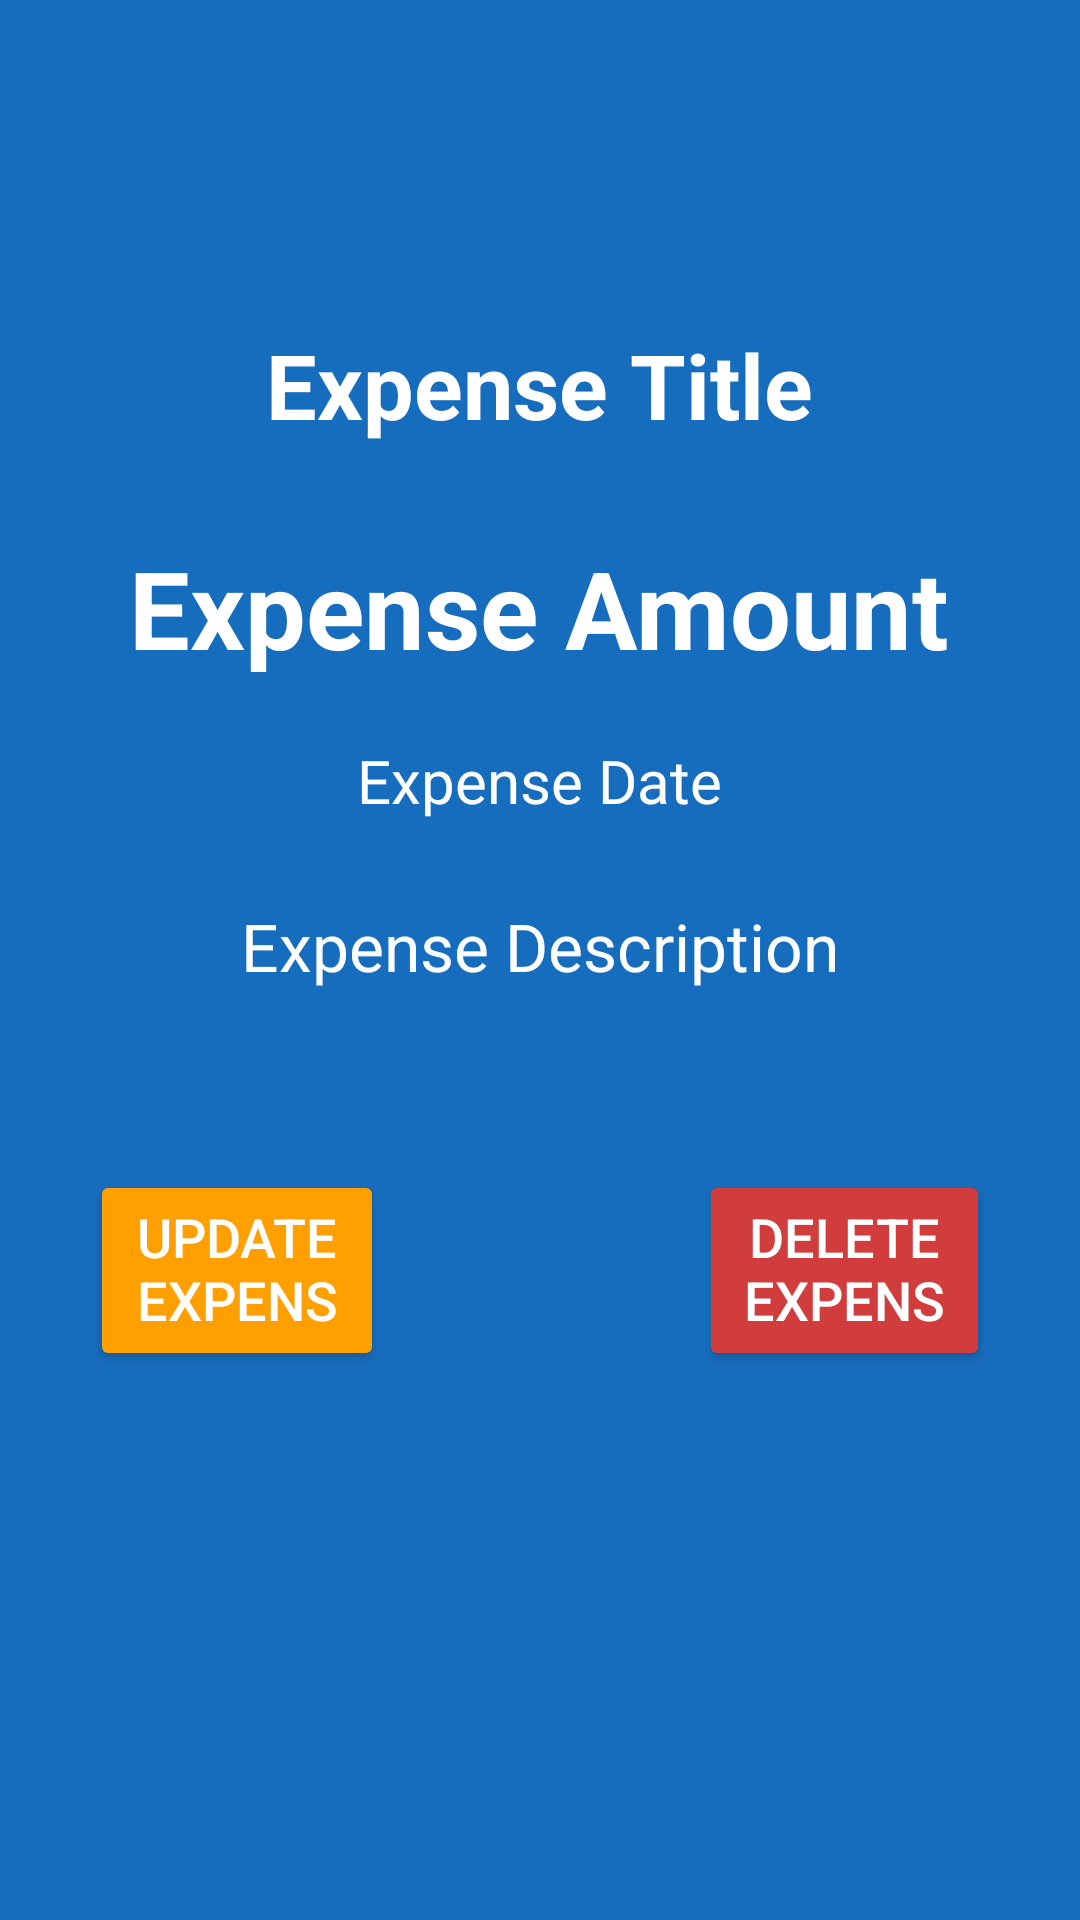

Write the Android layout XML for this screen, with the resource values it uses.
<!-- AndroidManifest.xml: application theme Theme.ExpenseTrackerFinalProject -->
<!-- res/layout/fragment_details.xml -->
<?xml version="1.0" encoding="utf-8"?>
<RelativeLayout xmlns:android="http://schemas.android.com/apk/res/android"
    android:layout_width="match_parent"
    android:layout_height="match_parent"
    android:background="#176DBD"
    android:padding="8dp">

    <TextView
        android:id="@+id/textViewExpenseTitle"
        android:layout_width="wrap_content"
        android:layout_height="wrap_content"
        android:text="Expense Title"
        android:textColor="#FFFFFF"
        android:textSize="30sp"
        android:textStyle="bold"
        android:layout_marginTop="100dp"
        android:layout_centerHorizontal="true" />

    <TextView
        android:id="@+id/textViewExpenseAmount"
        android:layout_width="wrap_content"
        android:layout_height="wrap_content"
        android:text="Expense Amount"
        android:textColor="#FFFFFF"
        android:textSize="36sp"
        android:textStyle="bold"
        android:layout_below="@id/textViewExpenseTitle"
        android:layout_marginTop="30dp"
        android:layout_centerHorizontal="true" />

    <TextView
        android:id="@+id/textViewExpenseDate"
        android:layout_width="wrap_content"
        android:layout_height="wrap_content"
        android:text="Expense Date"
        android:textColor="#FFFFFF"
        android:textSize="20sp"
        android:layout_below="@id/textViewExpenseAmount"
        android:layout_marginTop="20dp"
        android:layout_centerHorizontal="true" />

    <TextView
        android:id="@+id/textViewDescription"
        android:layout_width="wrap_content"
        android:layout_height="wrap_content"
        android:layout_below="@+id/textViewExpenseDate"
        android:layout_alignParentStart="true"
        android:layout_alignParentEnd="true"
        android:layout_marginTop="27dp"
        android:layout_centerHorizontal="true"

        android:gravity="center_horizontal"
        android:text="Expense Description"
        android:textColor="#FFFFFF"
        android:textSize="22sp" />

    <Button
        android:id="@+id/buttonUpdateExpense"
        android:layout_width="165dp"
        android:layout_height="67dp"
        android:layout_below="@+id/textViewDescription"
        android:layout_alignStart="@+id/textViewDescription"
        android:layout_alignParentEnd="true"
        android:layout_marginStart="22dp"
        android:layout_marginTop="60dp"
        android:layout_marginEnd="224dp"
        android:backgroundTint="#FFA000"
        android:text="Update Expense"
        android:textColor="#FFFFFF"
        android:textSize="18sp" />

    <Button
        android:id="@+id/buttonDeleteExpense"
        android:layout_width="165dp"
        android:layout_height="67dp"
        android:layout_below="@+id/textViewDescription"
        android:layout_alignEnd="@+id/textViewDescription"
        android:layout_alignParentStart="true"
        android:layout_marginStart="225dp"
        android:layout_marginTop="60dp"
        android:layout_marginEnd="22dp"
        android:backgroundTint="#D13D3D"
        android:text="Delete Expense"
        android:textColor="#FFFFFF"
        android:textSize="18sp" />

</RelativeLayout>
<!-- resources referenced by this layout -->
<resources>
  <style name="Theme.ExpenseTrackerFinalProject" parent="Theme.Material3.DayNight.NoActionBar">
          
          <item name="colorPrimary">@color/purple_500</item>
          <item name="colorPrimaryVariant">@color/purple_700</item>
          <item name="colorOnPrimary">@color/white</item>
          
          <item name="colorSecondary">@color/teal_200</item>
          <item name="colorSecondaryVariant">@color/teal_700</item>
          <item name="colorOnSecondary">@color/black</item>
          
          <item name="android:statusBarColor">?attr/colorPrimaryVariant</item>
          
      </style>
  <color name="purple_500">#FF6200EE</color>
  <color name="purple_700">#FF3700B3</color>
  <color name="white">#FFFFFFFF</color>
  <color name="teal_200">#FF03DAC5</color>
  <color name="teal_700">#FF018786</color>
  <color name="black">#FF000000</color>
</resources>
